Run: headless pygame with SDL's dummy video driver; simulated clock (each Clock.tick advances the game by its frame time, no real sleeping); random seed 0; keys injected as events and as key.get_pressed() state; no mouse input; restart key SPACE tapped at the start of phases 3 and 4.
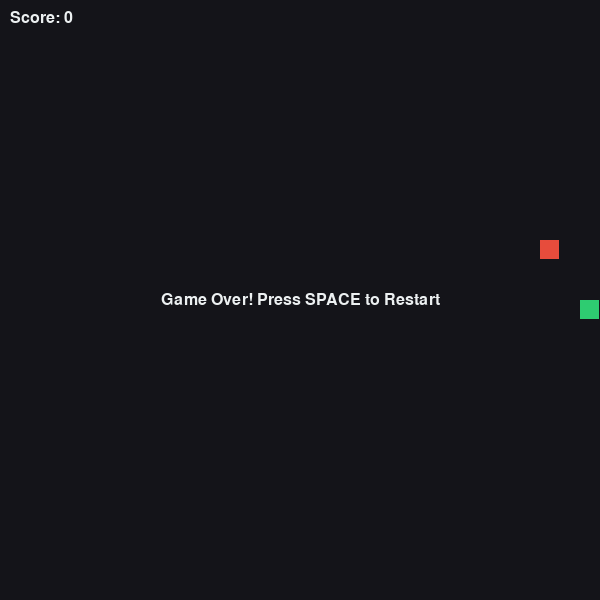
Frame 1 of 4 · flips 1–60 · no input
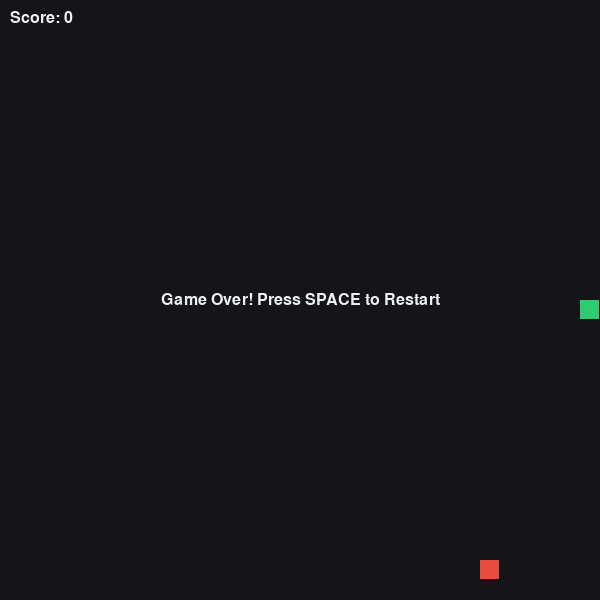
Frame 2 of 4 · flips 61–180 · tapped SPACE, RETURN · held RIGHT (→), D
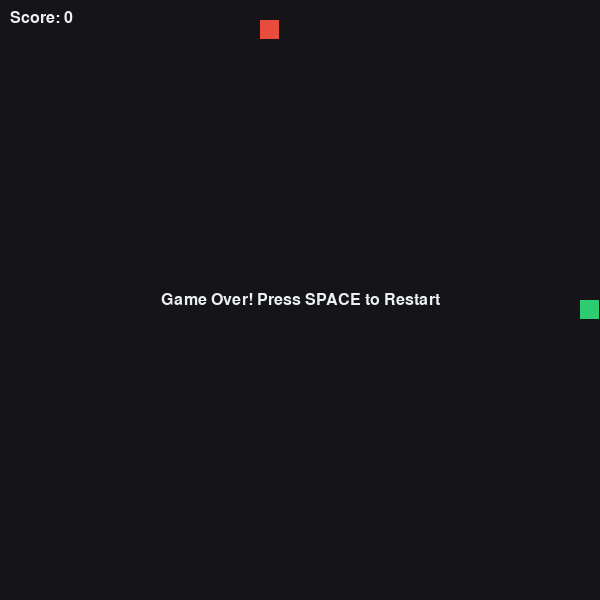
Frame 3 of 4 · flips 181–300 · tapped SPACE · held DOWN (↓), S
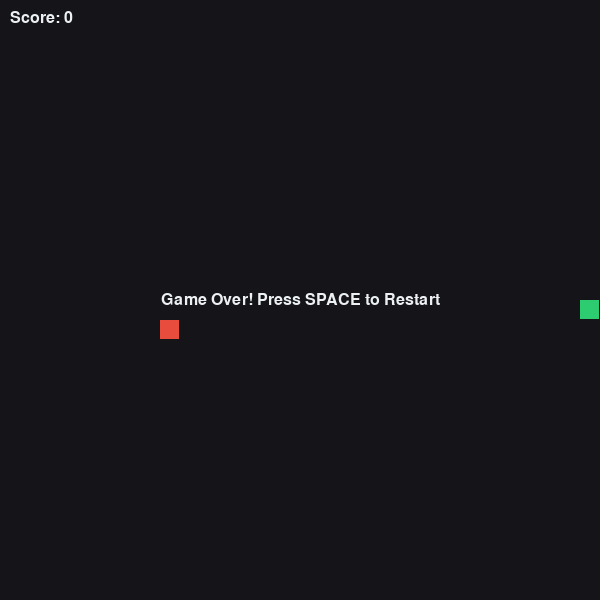
Frame 4 of 4 · flips 301–420 · tapped SPACE · held LEFT (←), A, UP (↑), W

The pygame program that drew these frames:

import sys
import random
import pygame

# Initialize Pygame
pygame.init()

# Constants
SCREEN_WIDTH = 600
SCREEN_HEIGHT = 600
GRID_SIZE = 20
GRID_WIDTH = SCREEN_WIDTH // GRID_SIZE
GRID_HEIGHT = SCREEN_HEIGHT // GRID_SIZE
FPS = 10

# Colors (RGB)
COLOR_BG = (20, 20, 25)
COLOR_SNAKE_HEAD = (46, 204, 113)
COLOR_SNAKE_BODY = (39, 174, 96)
COLOR_FOOD = (231, 76, 60)
COLOR_TEXT = (236, 240, 241)

# Directions
UP = (0, -1)
DOWN = (0, 1)
LEFT = (-1, 0)
RIGHT = (1, 0)


class Snake:
    def __init__(self):
        self.reset()

    def reset(self):
        self.positions = [(GRID_WIDTH // 2, GRID_HEIGHT // 2)]
        self.direction = RIGHT
        self.grow = False

    def get_head_position(self):
        return self.positions[0]

    def update(self):
        cur_x, cur_y = self.get_head_position()
        dir_x, dir_y = self.direction
        new_head = (cur_x + dir_x, cur_y + dir_y)

        # Self-collision check
        if new_head in self.positions[1:]:
            return False

        # Wall-collision check
        if not (0 <= new_head[0] < GRID_WIDTH and 0 <= new_head[1] < GRID_HEIGHT):
            return False

        self.positions.insert(0, new_head)
        if not self.grow:
            self.positions.pop()
        else:
            self.grow = False

        return True

    def draw(self, surface):
        for index, pos in enumerate(self.positions):
            rect = pygame.Rect(
                pos[0] * GRID_SIZE, pos[1] * GRID_SIZE, GRID_SIZE - 1, GRID_SIZE - 1
            )
            color = COLOR_SNAKE_HEAD if index == 0 else COLOR_SNAKE_BODY
            pygame.draw.rect(surface, color, rect)


class Food:
    def __init__(self):
        self.position = (0, 0)

    def randomize_position(self, snake_positions):
        while True:
            pos = (
                random.randint(0, GRID_WIDTH - 1),
                random.randint(0, GRID_HEIGHT - 1),
            )
            if pos not in snake_positions:
                self.position = pos
                break

    def draw(self, surface):
        rect = pygame.Rect(
            self.position[0] * GRID_SIZE,
            self.position[1] * GRID_SIZE,
            GRID_SIZE - 1,
            GRID_SIZE - 1,
        )
        pygame.draw.rect(surface, COLOR_FOOD, rect)


def main():
    screen = pygame.display.set_mode((SCREEN_WIDTH, SCREEN_HEIGHT))
    pygame.display.set_caption("Python Snake Game")
    clock = pygame.time.Clock()
    font = pygame.font.SysFont("Helvetica", 24)

    snake = Snake()
    food = Food()
    food.randomize_position(snake.positions)

    score = 0
    game_over = False

    while True:
        # Event Handling
        for event in pygame.event.get():
            if event.type == pygame.QUIT:
                pygame.quit()
                sys.exit()
            elif event.type == pygame.KEYDOWN:
                if game_over and event.key == pygame.K_SPACE:
                    snake.reset()
                    food.randomize_position(snake.positions)
                    score = 0
                    game_over = False
                elif not game_over:
                    if event.key == pygame.K_UP and snake.direction != DOWN:
                        snake.direction = UP
                    elif event.key == pygame.K_DOWN and snake.direction != UP:
                        snake.direction = DOWN
                    elif event.key == pygame.K_LEFT and snake.direction != RIGHT:
                        snake.direction = LEFT
                    elif event.key == pygame.K_RIGHT and snake.direction != LEFT:
                        snake.direction = RIGHT

        # Logic Update
        if not game_over:
            if not snake.update():
                game_over = True
            else:
                # Eating Food
                if snake.get_head_position() == food.position:
                    snake.grow = True
                    score += 10
                    food.randomize_position(snake.positions)

        # Drawing
        screen.fill(COLOR_BG)
        snake.draw(screen)
        food.draw(screen)

        # UI Rendering
        score_surface = font.render(f"Score: {score}", True, COLOR_TEXT)
        screen.blit(score_surface, (10, 10))

        if game_over:
            over_surface = font.render(
                "Game Over! Press SPACE to Restart", True, COLOR_TEXT
            )
            rect = over_surface.get_rect(
                center=(SCREEN_WIDTH // 2, SCREEN_HEIGHT // 2)
            )
            screen.blit(over_surface, rect)

        pygame.display.flip()
        clock.tick(FPS)


if __name__ == "__main__":
    main()
